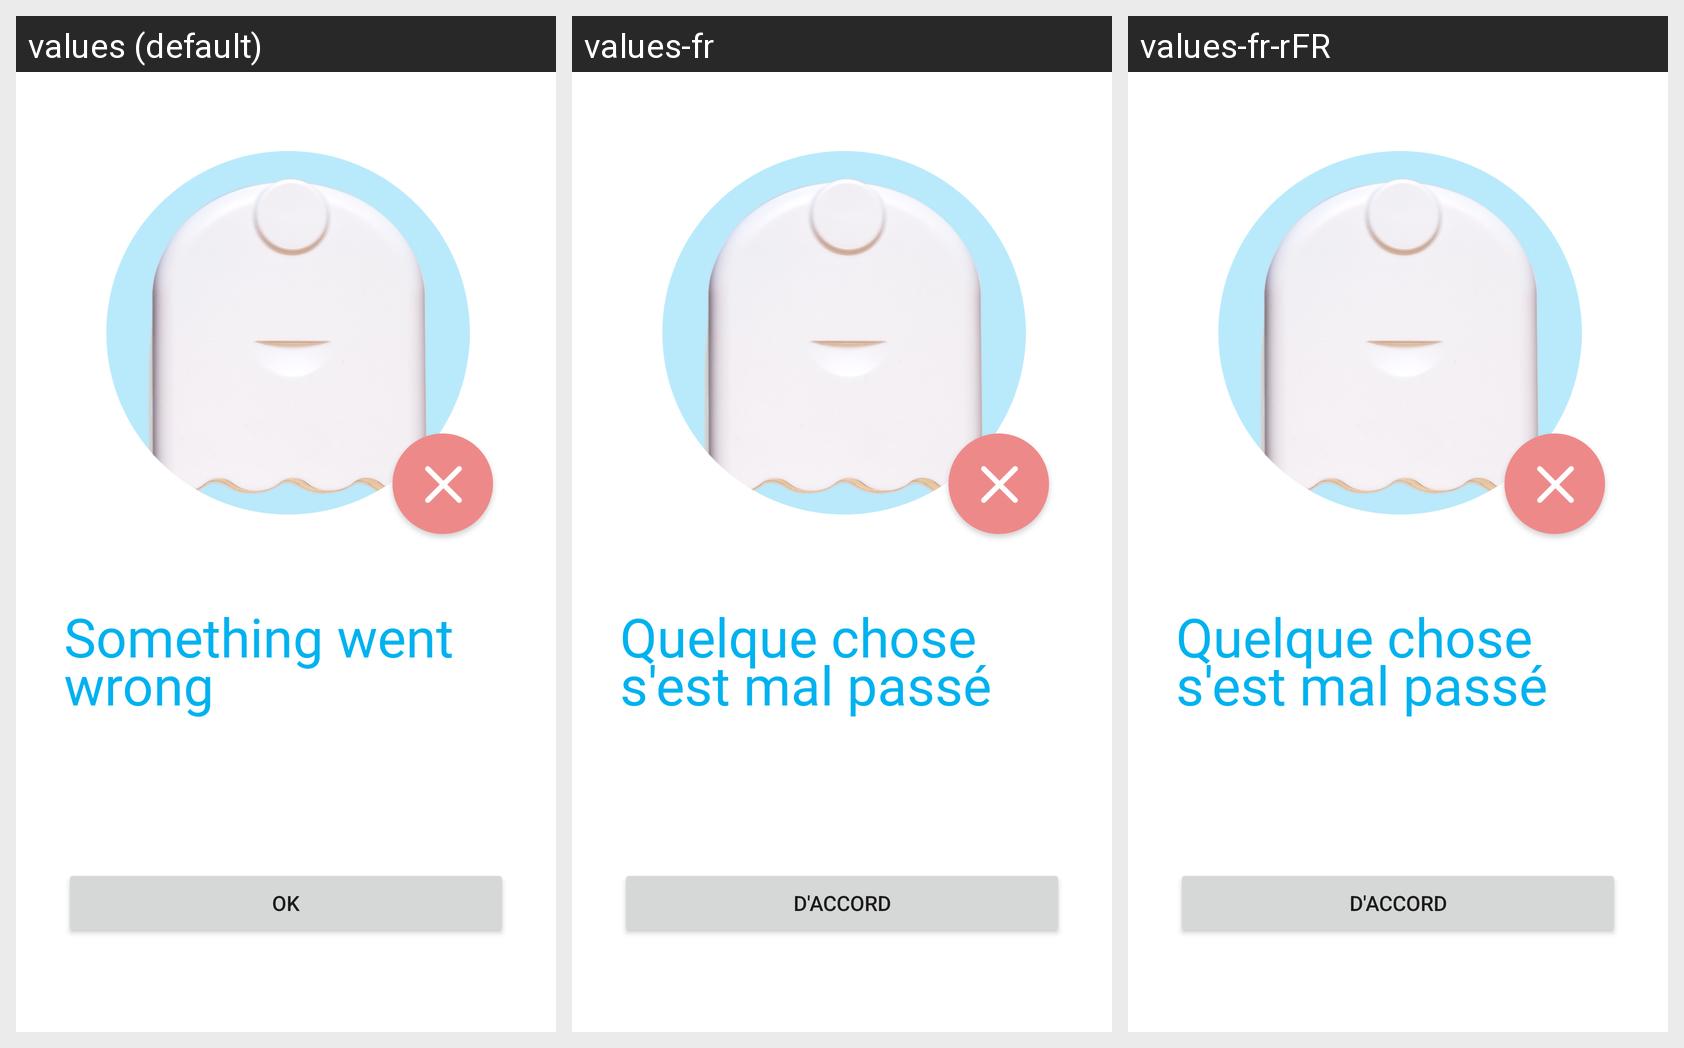

The same Android screen rendered under several of its app's locales, left to right. List the strings drawn on it with the default value and each locale's translation.
Android screen res/layout/fragment_sync_error.xml rendered under 3 locales, left to right: values (default), values-fr, values-fr-rFR. Device: Nexus 5 (rendered at 1080×1920; each locale shown at half size, 540×960, under a caption strip naming it); theme Theme.Aircasting.
Strings drawn on this screen, with the default value and each locale's value (text and hints the layout hard-codes, and strings that could not be matched under every locale, appear in the picture but are not listed):

sync_error_header
  values: Something went wrong
  values-fr: Quelque chose s'est mal passé
  values-fr-rFR: Quelque chose s'est mal passé

ok
  values: OK
  values-fr: d'accord
  values-fr-rFR: d'accord
